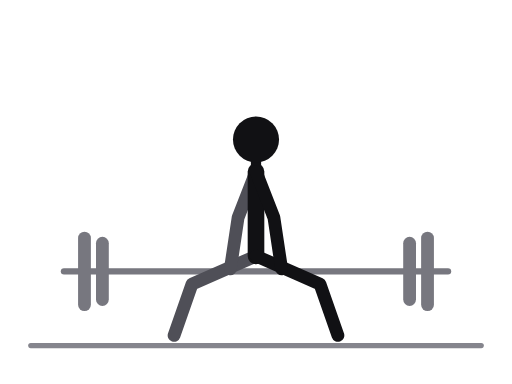
t = 0.00 s
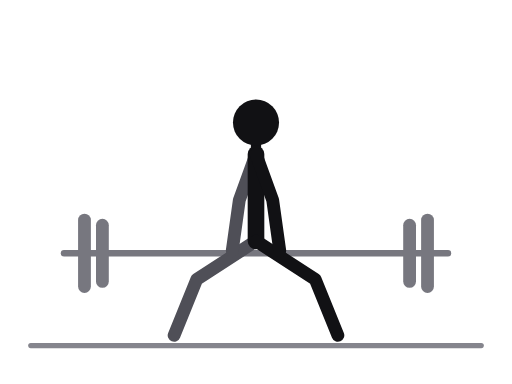
t = 0.38 s
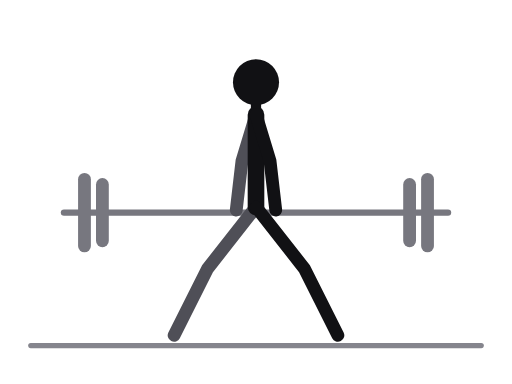
t = 0.83 s
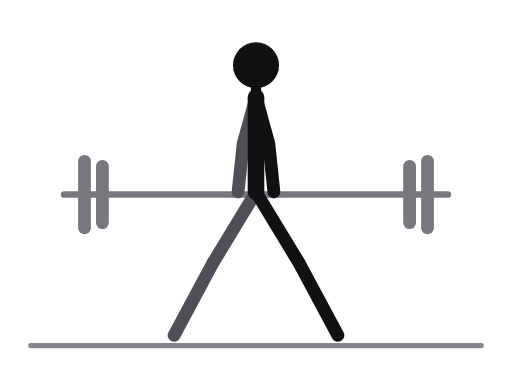
t = 1.20 s
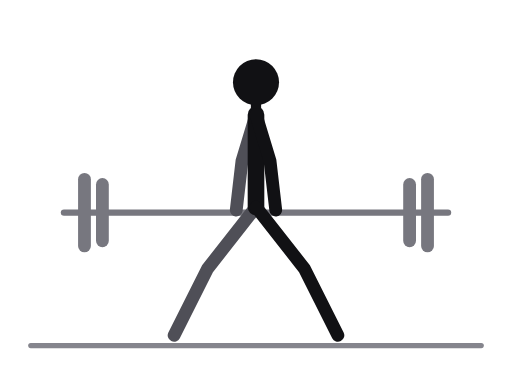
t = 1.58 s
t = 2.03 s: frame unchanged from t = 0.38 s, image omitted

The animated SVG that drew these frames (rendered in a browser with its animation timeline set to each time). Animation: 19 SMIL elements (animate=19); one cycle of 2.40 s, repeats indefinitely.

<svg xmlns="http://www.w3.org/2000/svg" viewBox="0 0 400 300" role="img" aria-label="Sumo deadlift"><title>Sumo deadlift</title><style>.ill-s-near{stroke:var(--ill-near,#111114)}.ill-f-near{fill:var(--ill-near,#111114)}.ill-s-far{stroke:var(--ill-far,#4F4F57)}.ill-f-far{fill:var(--ill-far,#4F4F57)}.ill-s-prop{stroke:var(--ill-prop,#85858D)}.ill-f-prop{fill:var(--ill-prop,#85858D)}.ill-s-floor{stroke:var(--ill-floor,#85858D)}.ill-f-floor{fill:var(--ill-floor,#85858D)}.ill-s-iron{stroke:var(--ill-iron,#77777F)}.ill-f-iron{fill:var(--ill-iron,#77777F)}.ill-s-ironin{stroke:var(--ill-ironin,#E6E6EA)}.ill-f-ironin{fill:var(--ill-ironin,#E6E6EA)}.ill-s-arrow{stroke:var(--ill-arrow,#008F45)}.ill-f-arrow{fill:var(--ill-arrow,#008F45)}@media (prefers-color-scheme:dark){svg{--ill-near:#F5F5F7;--ill-far:#BEBEC5;--ill-prop:#8E8E96;--ill-floor:#8E8E96;--ill-iron:#9E9EA6;--ill-ironin:#2A2A30;--ill-arrow:#3DFF8F;}}</style><g stroke-linecap="round" stroke-linejoin="round"><line class="ill-s-floor" x1="24" y1="270" x2="376" y2="270" stroke-width="4"/><line class="ill-s-iron" x1="50" y1="212" x2="350" y2="212" stroke-width="5"><animate attributeName="y1" values="212;203.2;182;160.8;152;160.8;182;203.2;212" keyTimes="0;0.125;0.25;0.375;0.5;0.625;0.75;0.875;1" dur="2.4s" repeatCount="indefinite"/><animate attributeName="y2" values="212;203.2;182;160.8;152;160.8;182;203.2;212" keyTimes="0;0.125;0.25;0.375;0.5;0.625;0.75;0.875;1" dur="2.4s" repeatCount="indefinite"/></line><line class="ill-s-iron" x1="66" y1="186" x2="66" y2="238" stroke-width="10"><animate attributeName="y1" values="186;177.2;156;134.8;126;134.8;156;177.2;186" keyTimes="0;0.125;0.25;0.375;0.5;0.625;0.75;0.875;1" dur="2.4s" repeatCount="indefinite"/><animate attributeName="y2" values="238;229.2;208;186.8;178;186.8;208;229.2;238" keyTimes="0;0.125;0.25;0.375;0.5;0.625;0.75;0.875;1" dur="2.4s" repeatCount="indefinite"/></line><line class="ill-s-iron" x1="80" y1="190" x2="80" y2="234" stroke-width="10"><animate attributeName="y1" values="190;181.2;160;138.8;130;138.8;160;181.2;190" keyTimes="0;0.125;0.25;0.375;0.5;0.625;0.75;0.875;1" dur="2.4s" repeatCount="indefinite"/><animate attributeName="y2" values="234;225.2;204;182.8;174;182.8;204;225.2;234" keyTimes="0;0.125;0.25;0.375;0.5;0.625;0.75;0.875;1" dur="2.4s" repeatCount="indefinite"/></line><line class="ill-s-iron" x1="334" y1="186" x2="334" y2="238" stroke-width="10"><animate attributeName="y1" values="186;177.2;156;134.8;126;134.8;156;177.2;186" keyTimes="0;0.125;0.25;0.375;0.5;0.625;0.75;0.875;1" dur="2.4s" repeatCount="indefinite"/><animate attributeName="y2" values="238;229.2;208;186.8;178;186.8;208;229.2;238" keyTimes="0;0.125;0.25;0.375;0.5;0.625;0.75;0.875;1" dur="2.4s" repeatCount="indefinite"/></line><line class="ill-s-iron" x1="320" y1="190" x2="320" y2="234" stroke-width="10"><animate attributeName="y1" values="190;181.2;160;138.8;130;138.8;160;181.2;190" keyTimes="0;0.125;0.25;0.375;0.5;0.625;0.75;0.875;1" dur="2.4s" repeatCount="indefinite"/><animate attributeName="y2" values="234;225.2;204;182.8;174;182.8;204;225.2;234" keyTimes="0;0.125;0.25;0.375;0.5;0.625;0.75;0.875;1" dur="2.4s" repeatCount="indefinite"/></line><polyline class="ill-s-far" points="200,200 150,222 136,262" fill="none" stroke-width="10"><animate attributeName="points" values="200,200 150,222 136,262;200,192.7 152.3,219.7 136,262;200,175 158,214 136,262;200,157.3 163.7,208.3 136,262;200,150 166,206 136,262;200,157.3 163.7,208.3 136,262;200,175 158,214 136,262;200,192.7 152.3,219.7 136,262;200,200 150,222 136,262" keyTimes="0;0.125;0.25;0.375;0.5;0.625;0.75;0.875;1" dur="2.4s" repeatCount="indefinite"/></polyline><polyline class="ill-s-far" points="200,134 186,170 180,210" fill="none" stroke-width="10"><animate attributeName="points" values="200,134 186,170 180,210;200,125.5 186.6,161.5 180.9,201.2;200,105 188,141 183,180;200,84.5 189.4,120.5 185.1,158.8;200,76 190,112 186,150;200,84.5 189.4,120.5 185.1,158.8;200,105 188,141 183,180;200,125.5 186.6,161.5 180.9,201.2;200,134 186,170 180,210" keyTimes="0;0.125;0.25;0.375;0.5;0.625;0.75;0.875;1" dur="2.4s" repeatCount="indefinite"/></polyline><line class="ill-s-near" x1="200" y1="134" x2="200" y2="200" stroke-width="13"><animate attributeName="y1" values="134;125.5;105;84.5;76;84.5;105;125.5;134" keyTimes="0;0.125;0.25;0.375;0.5;0.625;0.75;0.875;1" dur="2.4s" repeatCount="indefinite"/><animate attributeName="y2" values="200;192.7;175;157.3;150;157.3;175;192.7;200" keyTimes="0;0.125;0.25;0.375;0.5;0.625;0.75;0.875;1" dur="2.4s" repeatCount="indefinite"/></line><line class="ill-s-near" x1="200" y1="134" x2="200" y2="109" stroke-width="8"><animate attributeName="y1" values="134;125.5;105;84.5;76;84.5;105;125.5;134" keyTimes="0;0.125;0.25;0.375;0.5;0.625;0.75;0.875;1" dur="2.4s" repeatCount="indefinite"/><animate attributeName="y2" values="109;101;80;59;51;59;80;101;109" keyTimes="0;0.125;0.25;0.375;0.5;0.625;0.75;0.875;1" dur="2.4s" repeatCount="indefinite"/></line><polyline class="ill-s-near" points="200,200 250,222 264,262" fill="none" stroke-width="10"><animate attributeName="points" values="200,200 250,222 264,262;200,192.7 247.7,219.7 264,262;200,175 242,214 264,262;200,157.3 236.3,208.3 264,262;200,150 234,206 264,262;200,157.3 236.3,208.3 264,262;200,175 242,214 264,262;200,192.7 247.7,219.7 264,262;200,200 250,222 264,262" keyTimes="0;0.125;0.25;0.375;0.5;0.625;0.75;0.875;1" dur="2.4s" repeatCount="indefinite"/></polyline><polyline class="ill-s-near" points="200,134 214,170 220,210" fill="none" stroke-width="10"><animate attributeName="points" values="200,134 214,170 220,210;200,125.5 213.4,161.5 219.1,201.2;200,105 212,141 217,180;200,84.5 210.6,120.5 214.9,158.8;200,76 210,112 214,150;200,84.5 210.6,120.5 214.9,158.8;200,105 212,141 217,180;200,125.5 213.4,161.5 219.1,201.2;200,134 214,170 220,210" keyTimes="0;0.125;0.25;0.375;0.5;0.625;0.75;0.875;1" dur="2.4s" repeatCount="indefinite"/></polyline><circle class="ill-f-near" cx="200" cy="109" r="18"><animate attributeName="cy" values="109;101;80;59;51;59;80;101;109" keyTimes="0;0.125;0.25;0.375;0.5;0.625;0.75;0.875;1" dur="2.4s" repeatCount="indefinite"/></circle></g></svg>
